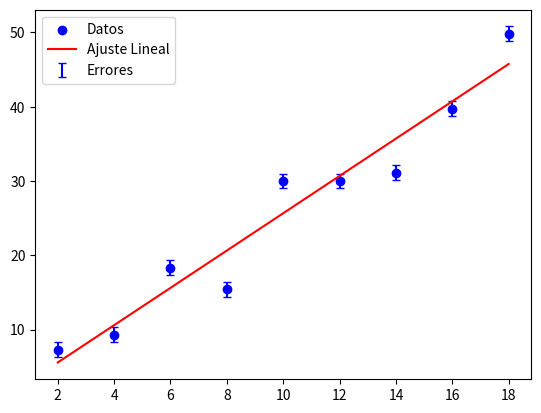

Generate this figure with matplotlib:
import pylab as p
import numpy as np
from numpy import *
from numpy.linalg import inv, solve
import matplotlib.pyplot as plt

Nd = 9

A = zeros((2,2), float)
bvec = zeros((2,1), float)

ss = sx = sxx = sy = sxxx = sxxxx = sxy = sxxy = 0.0
x = array([2.0, 4.0, 6.0, 8.0, 10.0, 12.0, 14.0, 16.0, 18.0]) # cm
y = array([7.3, 9.3, 18.3, 15.4, 30, 30, 31.1, 39.7, 49.8]) # Temperatura

sig = array([1, 1, 1, 1, 1, 1, 1, 1, 1]) # sig = incertidumbre

xRange = arange(1.0, 2.0, 0.1) # que hace eso

#p.plot(x, y, 'bo')
#p.errorbar(x, y, sig)
# p.show()

for i in range(0, Nd):
    sig2 = sig[i] * sig[i]

    ss += 1./sig2
    sx += x[i]/sig2
    sy += y[i]/sig2

    rh1 = x[i] * x[i]

    sxx +=  rh1/sig2
   # sxxy += rh1*y[i]/sig2
    sxy += x[i]*y[i]/sig2
   # sxxx += rh1*x[i]/sig2
   # sxxxx += rh1*rh1/sig2

A = array ([[ss, sx], [sx, sxx]])
bvec = array([sy, sxy])

# solve via matrix inverse
xvec = np.dot(inv(A), bvec)
print('\n x via Inverse A \n', xvec, '\n')

# solve via gaussian elimination
xvec = solve(A, bvec)
print('\n x via Elimination \n', xvec)
print('\n Fit to Parabola \n')
print('y(x) = a0 + a1 x')

print('a0 = ', xvec[0])
print('a1 = ', xvec[1])
#print('a2 = ', xvec[2])
 
# Agregar
xt = np.linspace(x[0], x[-1], 100)
g = xvec[0] + xt* xvec[1] 

# Calcular chi2
y_fit = xvec[0] + xvec[1]*x

chi2 = np.sum(((y - y_fit) / sig)**2)
dof = Nd - 2
chi2_red = chi2 / dof
print("chi2 =", chi2)
print("chi2/dof =", chi2_red)

# Grafica
plt.scatter(x, y, color='blue', label='Datos')
plt.errorbar(x, y, sig, fmt='none', ecolor='blue', capsize=3, label='Errores')
plt.plot(xt, g, color='red', label='Ajuste Lineal')
plt.legend()
plt.show()
